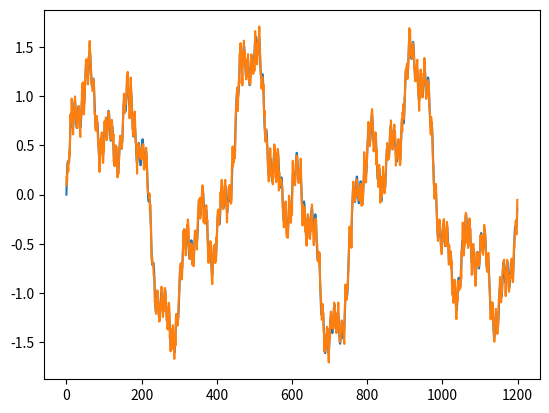

This chart was generated by the following Python code:
import pandas as pd
import numpy as np
import matplotlib.pyplot as plt
import math


point_num = 200*6

x = np.arange(0, point_num, 1)
y5 = np.sin(np.pi/5 * x) / 8
y25 = np.sin(np.pi/25 * x) / 4
y75 = np.sin(np.pi/75 * x) / 2
y200 = np.sin(np.pi/200 * x)

sinW = y5 + y25 + y75 + y200

plt.plot(x, sinW)
plt.savefig("./sinW.png")
plt.show()

# white noise
sinN = y5 + y25 + y75 + y200 + (1/16*np.random.randn(point_num))

plt.plot(x, sinN)
plt.savefig("./sinN.png")
plt.show()


# save csv
sinData = pd.DataFrame({'sin':sinW,
                        'noise':sinN})
sinData.set_index(x, inplace=True)
#sinData.to_csv("./sin_wave.csv")

